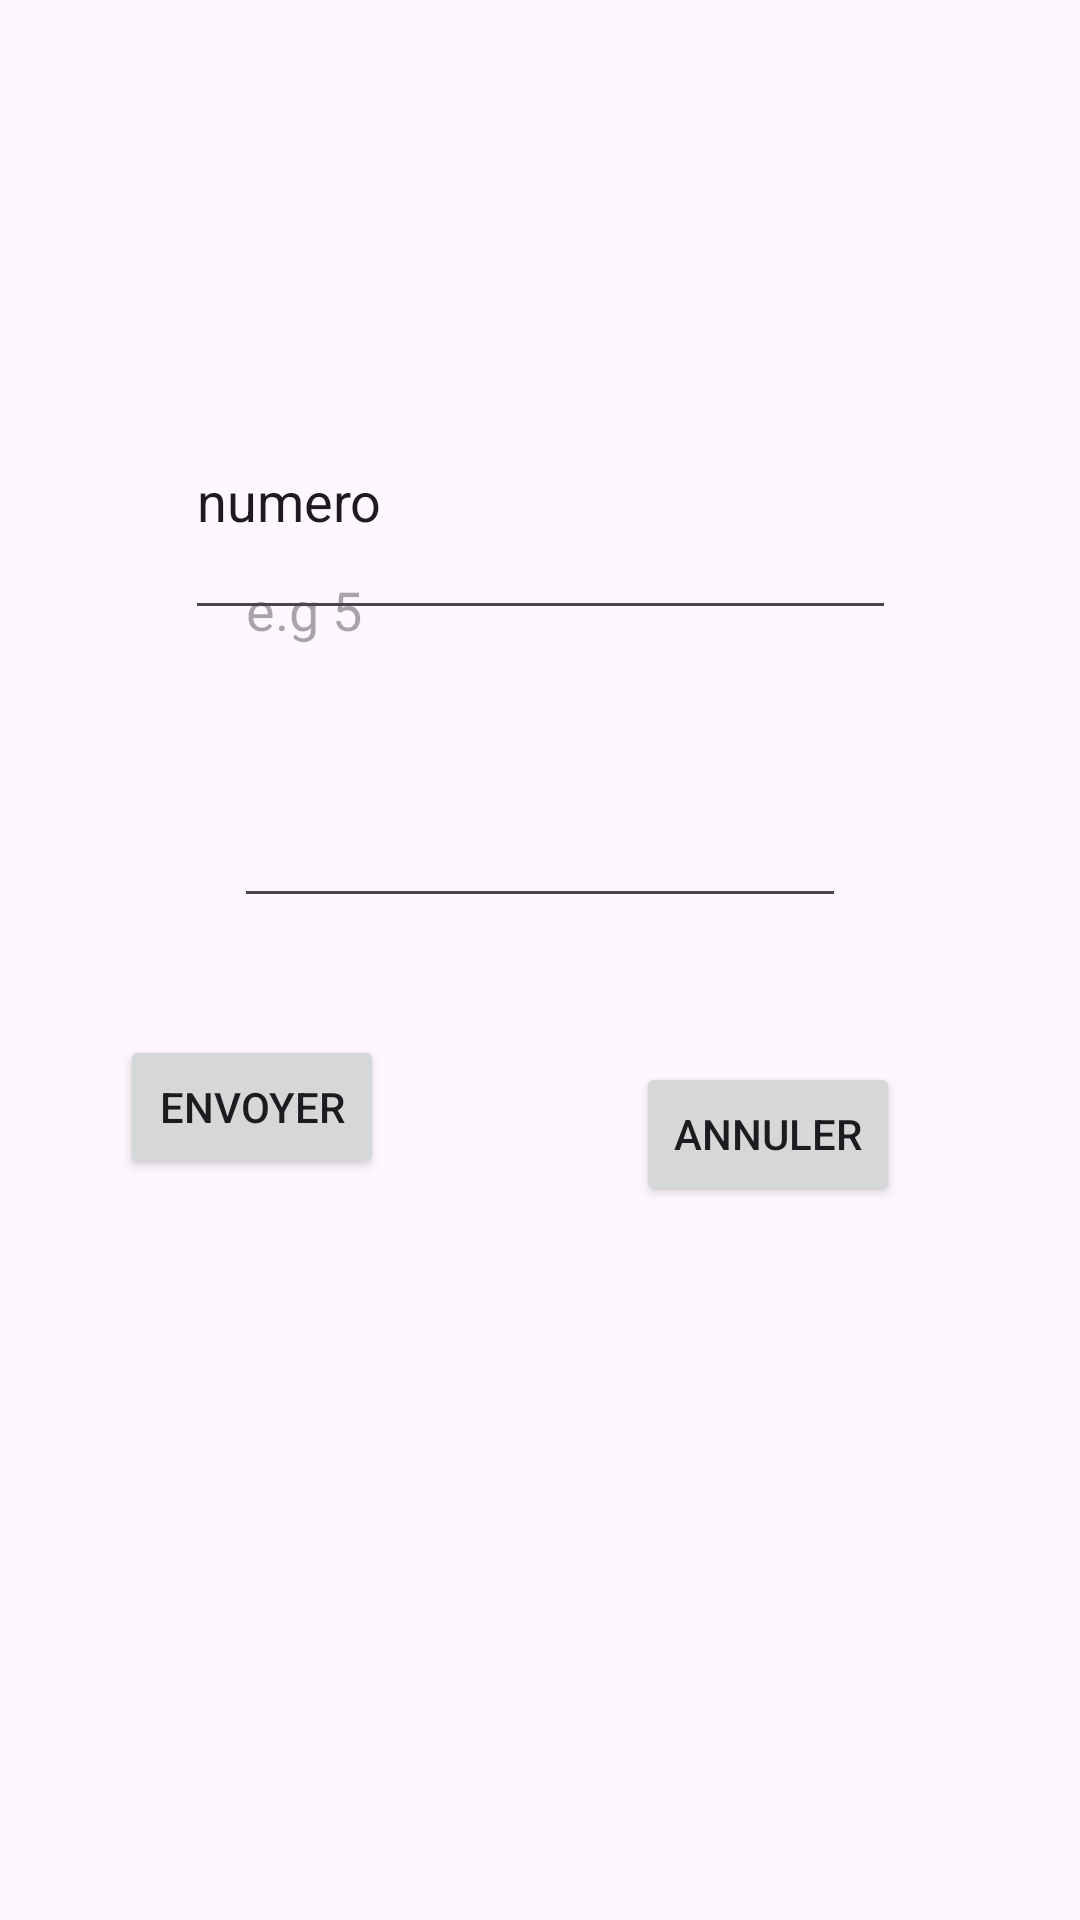

This screen was rendered from an Android layout file. Write that file and the resources it references.
<!-- AndroidManifest.xml: application theme Theme.TP3Tasnim_la -->
<!-- res/layout/activity_confirm_sms.xml -->
<?xml version="1.0" encoding="utf-8"?>
<androidx.constraintlayout.widget.ConstraintLayout xmlns:android="http://schemas.android.com/apk/res/android"
    xmlns:app="http://schemas.android.com/apk/res-auto"
    xmlns:tools="http://schemas.android.com/tools"
    android:layout_width="match_parent"
    android:layout_height="match_parent"
    tools:context=".ConfirmSMS">

    <EditText
        android:id="@+id/msg"
        android:layout_width="204dp"
        android:layout_height="125dp"
        android:layout_marginBottom="39dp"
        android:ems="10"
        android:gravity="start|top"
        android:inputType="textMultiLine"
        app:layout_constraintBottom_toTopOf="@+id/envoyer"
        app:layout_constraintEnd_toEndOf="parent"
        app:layout_constraintStart_toStartOf="parent"
        android:hint="e.g 5"

        />

    <Button
        android:id="@+id/envoyer"
        android:layout_width="wrap_content"
        android:layout_height="wrap_content"
        android:layout_marginStart="40dp"
        android:layout_marginBottom="247dp"
        android:text="Envoyer"
        app:layout_constraintBottom_toBottomOf="parent"
        app:layout_constraintStart_toStartOf="parent" />

    <Button
        android:id="@+id/annuler"
        android:layout_width="wrap_content"
        android:layout_height="wrap_content"
        android:layout_marginTop="48dp"
        android:layout_marginEnd="60dp"
        android:text="Annuler"
        app:layout_constraintEnd_toEndOf="parent"
        app:layout_constraintTop_toBottomOf="@+id/msg" />

    <EditText
        android:id="@+id/numero"
        android:layout_width="237dp"
        android:layout_height="89dp"
        android:layout_marginTop="121dp"
        android:ems="10"
        android:inputType="number"
        android:text="numero"
        app:layout_constraintEnd_toEndOf="parent"
        app:layout_constraintStart_toStartOf="parent"
        app:layout_constraintTop_toTopOf="parent" />
</androidx.constraintlayout.widget.ConstraintLayout>
<!-- resources referenced by this layout -->
<resources>
  <style name="Theme.TP3Tasnim_la" parent="Base.Theme.TP3Tasnim_la" />
  <style name="Base.Theme.TP3Tasnim_la" parent="Theme.Material3.DayNight.NoActionBar">
          
          
      </style>
</resources>
